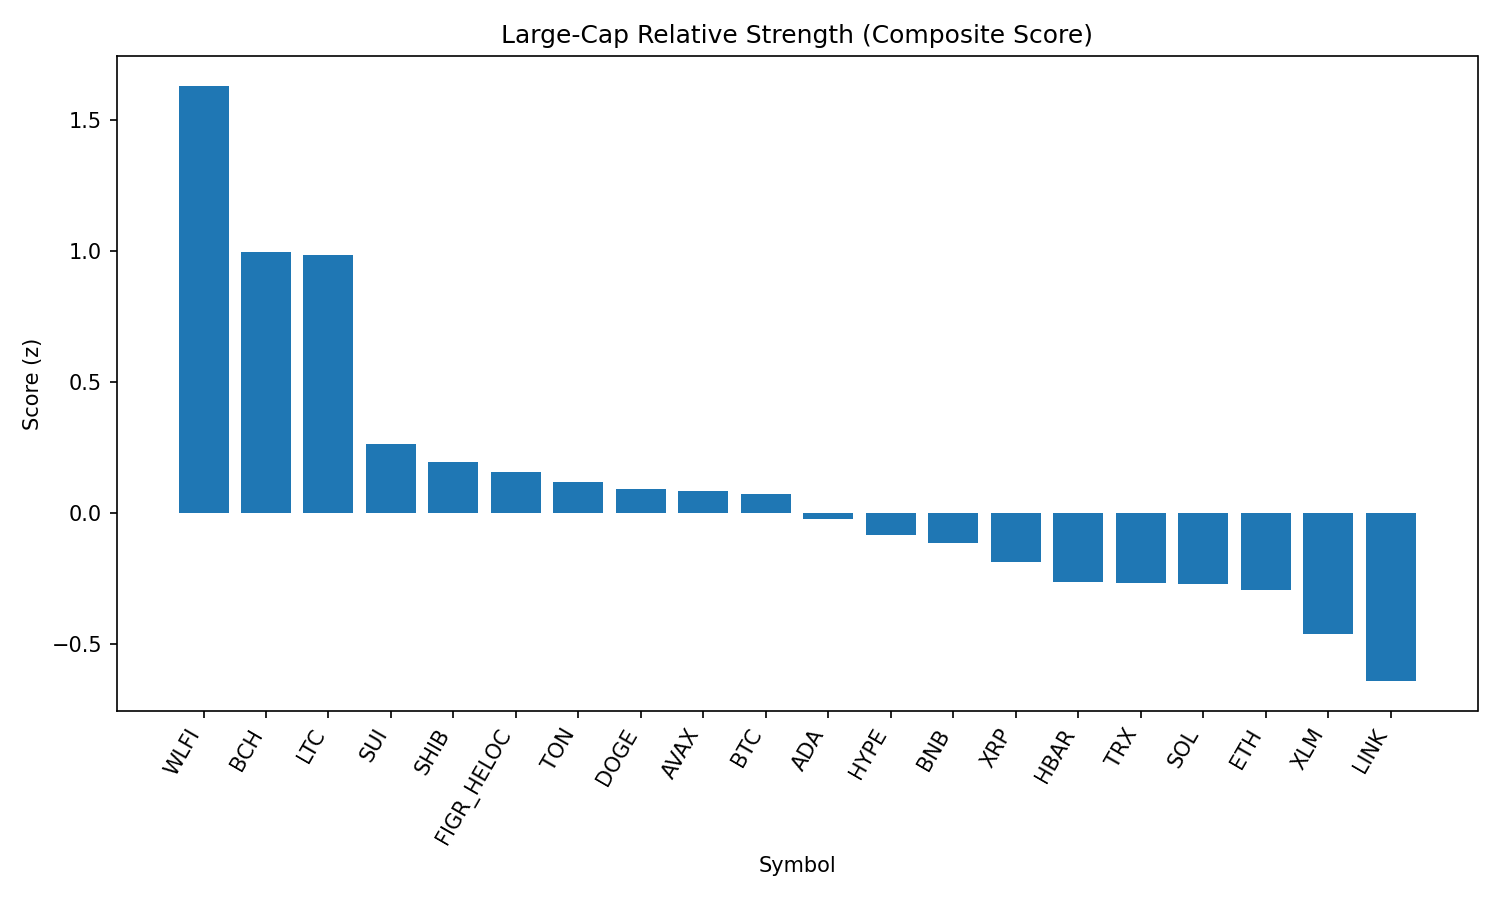

Source data for this figure (header and first rows):
rank, name, symbol, price, pct_1h, pct_24h, pct_7d, pct_1h_vs_btc, pct_24h_vs_btc, pct_7d_vs_btc, market_cap_rank, market_cap, volume_usd, score
1, World Liberty Financial, WLFI, 0.2388, -0.245, 29.92, 0.0, -0.1028, 30.17, -1.595, 33, 6525122841, 1299929505, 1.632
2, Bitcoin Cash, BCH, 599.8, 0.2634, -1.873, 9.261, 0.4056, -1.622, 7.665, 20, 11940688951, 403877954, 0.9982
3, Litecoin, LTC, 113.4, 0.3515, 1.777, 2.057, 0.4936, 2.027, 0.4616, 28, 8650687104, 294684052, 0.9851
4, Sui, SUI, 3.37, -0.001369, -0.02974, 1.542, 0.1408, 0.2208, -0.0528, 19, 12045008241, 431387137, 0.2622
5, Shiba Inu, SHIB, 1.237e-05, 0.00195, 0.517, -0.4393, 0.1441, 0.7675, -2.034, 31, 7290662543, 105514344, 0.1943
6, Figure Heloc, FIGR_HELOC, 1.0, 0.0, -0.4223, 0.0, 0.1422, -0.1718, -1.595, 18, 12245407396, 18860, 0.1559
7, Toncoin, TON, 3.09, 0.00517, 0.2379, -1.636, 0.1473, 0.4884, -3.231, 30, 7930403094, 32321747, 0.1182
8, Dogecoin, DOGE, 0.2169, -0.0472, 0.4936, -0.8917, 0.09497, 0.7441, -2.487, 9, 32692899902, 1061608424, 0.09208
9, Avalanche, AVAX, 24.59, -0.2054, 1.389, 2.891, -0.06323, 1.64, 1.296, 23, 10398544423, 260313999, 0.08294
10, Bitcoin, BTC, 110537, -0.1422, -0.2505, 1.595, 0.0, 0.0, 0.0, 1, 2201726804862, 19318590218, 0.07251
11, Cardano, ADA, 0.8253, -0.1025, 0.07963, -0.8212, 0.03966, 0.3301, -2.416, 11, 30125215961, 857364119, -0.02242
12, Hyperliquid, HYPE, 46.65, -0.2724, -0.6279, 4.22, -0.1302, -0.3774, 2.625, 17, 12630671736, 177557208, -0.08221
13, BNB, BNB, 865.5, -0.2324, 0.7833, 0.664, -0.09025, 1.034, -0.9311, 5, 120467971968, 907606512, -0.1147
14, XRP, XRP, 2.82, -0.2023, 0.1384, -0.9238, -0.06013, 0.3889, -2.519, 4, 168111930838, 1675222719, -0.1854
15, Hedera, HBAR, 0.2192, -0.2042, 1.177, -3.363, -0.06199, 1.427, -4.958, 25, 9296105585, 94317950, -0.2623
16, TRON, TRX, 0.3281, -0.1206, -0.8877, -3.868, 0.02158, -0.6372, -5.463, 10, 31048950698, 1946292887, -0.2689
17, Solana, SOL, 202.4, -0.2524, -0.01333, -0.9012, -0.1102, 0.2372, -2.496, 6, 109721327753, 2878095767, -0.2703
18, Ethereum, ETH, 4287, -0.1751, -0.4502, -3.966, -0.03296, -0.1997, -5.561, 2, 517410185425, 14230910851, -0.2938
19, Stellar, XLM, 0.3567, -0.3312, -0.2559, -1.511, -0.1891, -0.005405, -3.106, 22, 11314988284, 91104467, -0.4627
20, Chainlink, LINK, 22.31, -0.3118, 0.4314, -6.308, -0.1697, 0.6819, -7.903, 13, 15129250395, 474133347, -0.6418
21, Cronos, CRO, 0.2636, -0.916, -3.335, -9.531, -0.7738, -3.085, -11.13, 26, 8864820384, 75614113, -2.049
